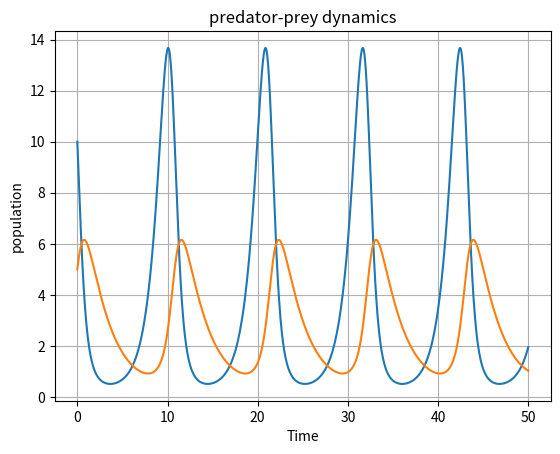

Recreate this plot in Python.
import numpy as np
from scipy.integrate import solve_ivp
import matplotlib.pyplot as plt

alpha, beta, delta, gamma= 1.1,0.4,0.1,0.4

def lotka(t,y):
    prey,pred=y
    return[alpha*prey - beta* prey*pred,
           delta*prey*pred- gamma*pred]
sol=solve_ivp(lotka,(0,50),[10.0,5.0],
              t_eval=np.linspace(0,50,1000),
              rtol=1e-9,atol=1e-11)

print(f"solver suceess:{sol.success}")
print(f"final prey: {sol.y[0,-1]:.3f}")
print(f"final predator: {sol.y[1,-1]:.3f}")
print(f"prey range: {sol.y[0].min():.2f}-{sol.y[0].max():.2f}")
print(f"predator range: {sol.y[1].min():.2f}-{sol.y[1].max():.2f}")


plt.plot(sol.t,sol.y[0],label="prey")
plt.plot(sol.t,sol.y[1],label="predator")
plt.xlabel("Time")
plt.ylabel("population")
plt.title("predator-prey dynamics")
plt.grid(True)
plt.show()
